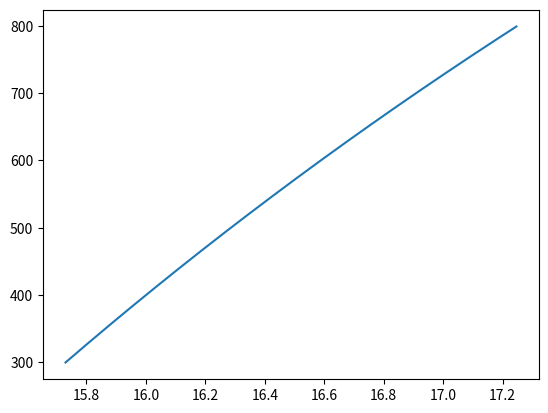
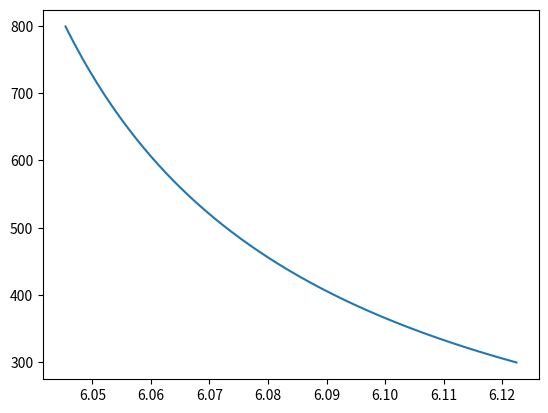

Source code (Python) for these figures, in order:
# -*- coding: utf-8 -*-
"""
Created on Thu Dec 19 10:50:07 2019

[redacted]
[redacted]
@e-mail: [email redacted]

@title: script-theoretical derivation of VCM Code and Depth
"""

v_0=10
K=0.001
f=6

def Depth(VCM):
    
    v=v_0-VCM*K
    
    return v*f/(v-f)


import numpy as np

list_depth=[]
list_VCM=[]

for k in range(300,800):
    
    list_VCM.append(k)
    list_depth.append(Depth(k))
    
import matplotlib.pyplot as plt

plt.figure(1)
plt.plot(list_depth,list_VCM)


def u(v):
    
    return v*f/(v-f)

list_u=[]
list_v=[]

for kk in range(300,800):
    
    list_u.append(u(kk))
    list_v.append(kk)
    
plt.figure(2)
plt.plot(list_u,list_v)